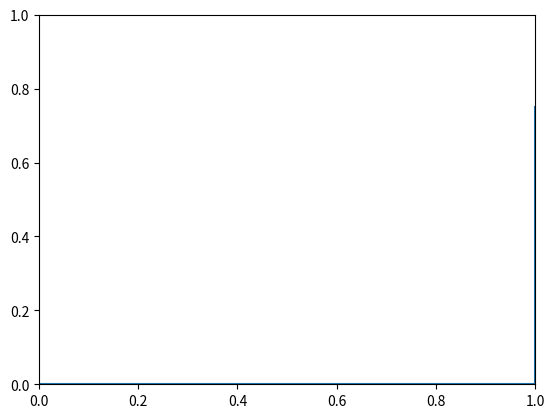

This chart was generated by the following Python code:
# encoding=utf-8
"""
@Time : 2020/2/8 16:31 
@Author : LiuYanZhe
@File : ROC2.py 
@Software: PyCharm
@Description: 
"""


def roc_draw(predict, ground_truth):
    nums = len(predict)

    x, y = 1, 1

    # 对列表排序
    index = np.argsort(predict)  # 返回排序后的下标
    ground = ground_truth[index]

    x_step = 1.0 / (nums - sum(ground_truth))  # 负样本步长
    y_step = 1. / sum(ground_truth)

    res_x = []
    res_y = []
    # 依次生成每个点的坐标，若为正例，则（x,y+1/m正），若为反例，则（x+1/m反,y）
    for i in range(nums):
        if ground[i] == 1:
            y -= y_step
        else:
            x -= x_step

        res_x.append(x)
        res_y.append(y)
    return res_x, res_y


import numpy as np

# predict = np.arange(0, 1, 0.01)  # 生成间隔为0.01的预测阈值
# ground_truth = np.random.randint(0, 2, 100)
predict = [1, 2, 3, 4, 5, 6, 7, 8, 9]
predict = np.array(predict)
ground_truth = [1, 1, 1, 1, 0, 0, 0, 0, 0]
ground_truth = np.array(ground_truth)
print('predict', predict)
print('ground_truth', ground_truth)

import matplotlib.pyplot as plt

x, y = roc_draw(predict, ground_truth)

ax1 = plt.subplot(1, 1, 1)
ax1.set_xlim(0, 1)  # 设置横纵坐标范围
ax1.set_ylim(0, 1)
ax1.plot(x, y)
plt.show()
